Run: headless pygame with SDL's dummy video driver; simulated clock (each Clock.tick advances the game by its frame time, no real sleeping); random seed 0; keys injected as events and as key.get_pressed() state; no mouse input.
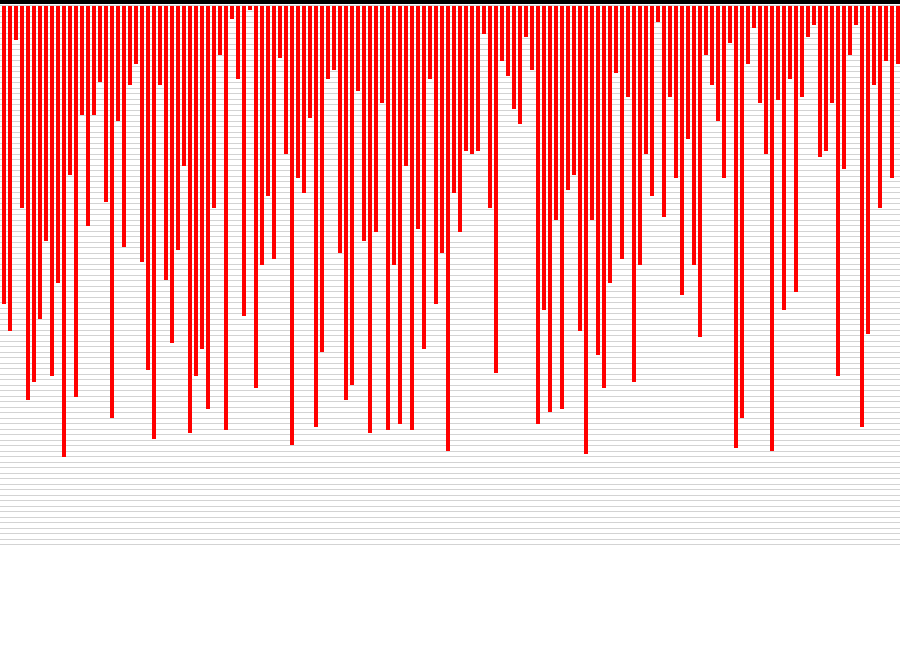
Frame 1 of 4 · flips 1–60 · no input
Frame 2 of 4 · flips 61–180 · tapped SPACE, RETURN · held RIGHT (→), D · screen unchanged from frame 1, image omitted
Frame 3 of 4 · flips 181–300 · held DOWN (↓), S · screen unchanged from frame 2, image omitted
Frame 4 of 4 · flips 301–420 · held LEFT (←), A, UP (↑), W · screen unchanged from frame 3, image omitted

The pygame program that drew these frames:

import pygame
import random

pygame.init()

surface=pygame.display.set_mode((900,650))
pygame.display.set_caption("Sorting visuallizer")



#colors
red=(255,0,0)
blue=(0,0,255)
green=(0,255,0)
white=(255,255,255)
black=(0,0,0)
grey=(211,211,211)
x=10
y=10
array=[0]*151
def arr_generate():
    for i in range(1,151):
        array[i]=random.randrange(1,151)
arr_generate()

def refill():
    surface.fill((255, 255, 255)) 
    draw() 
    pygame.display.update() 
    pygame.time.delay(20) 

def draw():
    element_width =(900-150)//150
    pygame.draw.line(surface, (0, 0, 0),  (0, 0), (900, 0), 6) 
    for i in range(1, 100): 
        pygame.draw.line(surface,grey,(0, 5.5* i),(900, 5.5* i), 1)
    
    for  i in range(1,151): 
        pygame.draw.line(surface, red,(6 * i-3,6),(6* i-3, array[i]*3 + 6),element_width-1) 



def merge(left,right):
    result=[]
    i,j=0,0
    while i<len(left) and j<len(right):
        if left[i]<right[j]:
            result.append(left[i])
            i+=1
        else:
            result.append(right[j])
            j+=1
    result+=left[i:]
    result+=right[j:]
    return result
        


def mergeSort(arr):
    mid=len(arr)//2
    if len(arr)==1:
        refill()
        return arr
    else:
        left=mergeSort(arr[:mid])
        right=mergeSort(arr[mid:])
        return merge(left,right)

    
gameLoop=True

while gameLoop:
    surface.fill(white)
    for event in pygame.event.get():
        if event.type==pygame.QUIT:
            gameLoop=False
        if event.type==pygame.KEYDOWN:
            if event.key==pygame.K_UP:
                mergeSort(array)
    
    draw()
    pygame.display.update()
pygame.quit()
